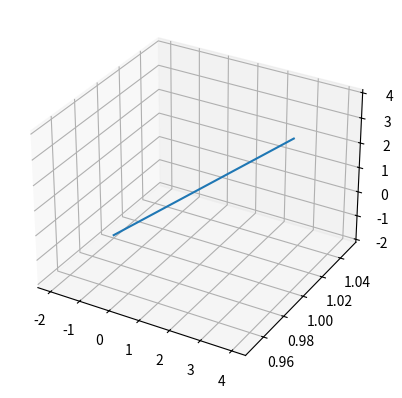

This figure's Python source:
import matplotlib.pyplot as plt
import numpy as np

fig = plt.figure()
ax = fig.add_subplot(111, projection='3d')

P = np.array([1,1,1]).reshape(-1,1)
v = np.array([1,0,1]).reshape(-1,1)
z = np.linspace(-3,3,100)
X, Y, Z = P + v*z

ax.plot(X, Y, Z)
plt.show()